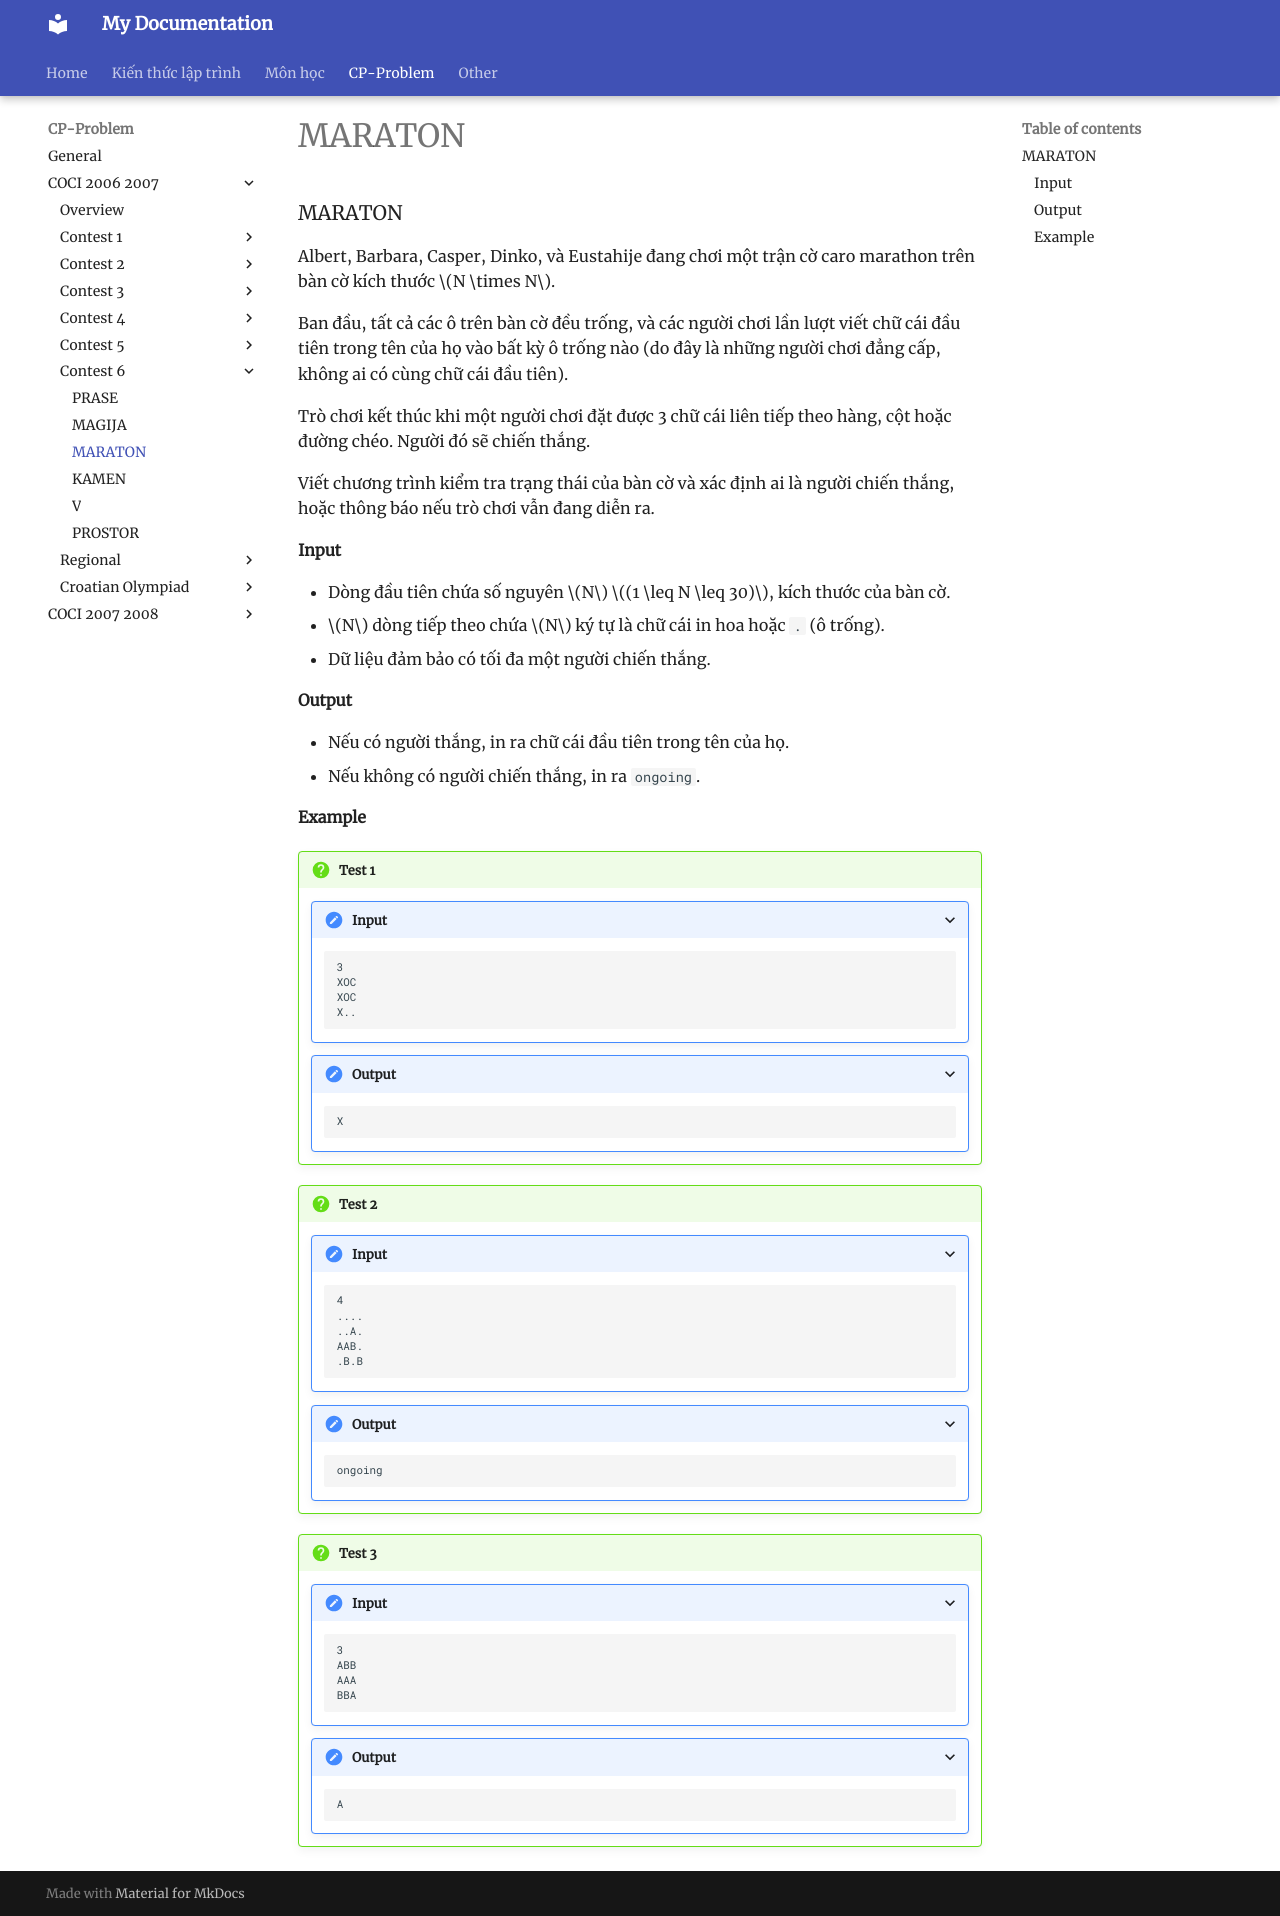

repository: HiGiangcoder/CodeDiary · page: Problem/coci0607/Contest6/P3_MARATON/index.html · generator: mkdocs

### MARATON  

Albert, Barbara, Casper, Dinko, và Eustahije đang chơi một trận cờ caro marathon trên bàn cờ kích thước $N \times N$.  

Ban đầu, tất cả các ô trên bàn cờ đều trống, và các người chơi lần lượt viết chữ cái đầu tiên trong tên của họ vào bất kỳ ô trống nào (do đây là những người chơi đẳng cấp, không ai có cùng chữ cái đầu tiên).  

Trò chơi kết thúc khi một người chơi đặt được 3 chữ cái liên tiếp theo hàng, cột hoặc đường chéo. Người đó sẽ chiến thắng.  

Viết chương trình kiểm tra trạng thái của bàn cờ và xác định ai là người chiến thắng, hoặc thông báo nếu trò chơi vẫn đang diễn ra.  

#### Input  
- Dòng đầu tiên chứa số nguyên $N$ $(1 \leq N \leq 30)$, kích thước của bàn cờ.  
- $N$ dòng tiếp theo chứa $N$ ký tự là chữ cái in hoa hoặc `.` (ô trống).  
- Dữ liệu đảm bảo có tối đa một người chiến thắng.  

#### Output  
- Nếu có người thắng, in ra chữ cái đầu tiên trong tên của họ.  
- Nếu không có người chiến thắng, in ra `ongoing`.  

#### Example  

!!! question "Test 1"  
    ???+ "Input"  
        ```  
        3  
        XOC  
        XOC  
        X..  
        ```  
    ???+ "Output"  
        ```  
        X  
        ```  

!!! question "Test 2"  
    ???+ "Input"  
        ```  
        4  
        ....  
        ..A.  
        AAB.  
        .B.B  
        ```  
    ???+ "Output"  
        ```  
        ongoing  
        ```  

!!! question "Test 3"  
    ???+ "Input"  
        ```  
        3  
        ABB  
        AAA  
        BBA  
        ```  
    ???+ "Output"  
        ```  
        A  
        ```  
